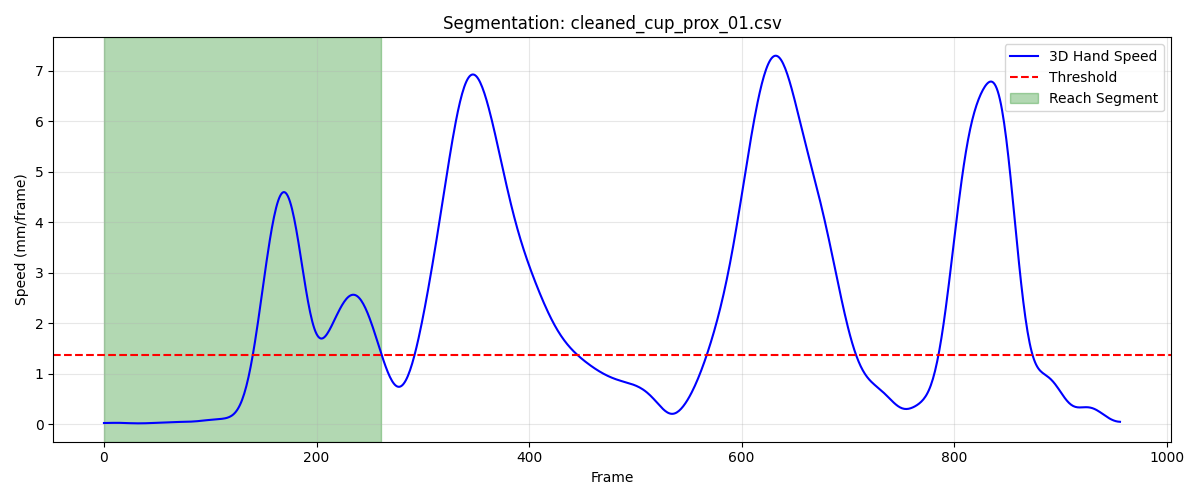

The table this chart was drawn from, first rows:
frame, sub_frame, shoulderr_x, shoulderr_y, shoulderr_z, humr1_x, humr1_y, humr1_z, humr2_x, humr2_y, humr2_z, humr3_x, humr3_y, humr3_z, humr4_x, humr4_y, humr4_z, humr5_x, humr5_y, humr5_z, humr6_x, humr6_y, humr6_z, humr7_x
1, 0, 233.8, -722, 776.2, 256.2, -670.4, 605.3, 260, -660.1, 533.4, 286.8, -712, 601.2, 200, -644.8, 587.2, 286.8, -716.5, 542.7, 214.3, -645, 532.2, 221.3
2, 0, 233.8, -722, 776.2, 256.1, -670.3, 605.3, 259.9, -660.1, 533.4, 286.8, -712, 601.1, 199.9, -644.8, 587.1, 286.8, -716.4, 542.7, 214.3, -645, 532.1, 221.2
3, 0, 233.8, -721.9, 776.1, 256.1, -670.3, 605.2, 259.8, -660.2, 533.4, 286.8, -711.9, 601.1, 199.9, -644.7, 587.1, 286.8, -716.4, 542.6, 214.2, -644.9, 532.1, 221.2
4, 0, 233.7, -721.9, 776.1, 256.1, -670.2, 605.2, 259.8, -660.2, 533.3, 286.7, -711.9, 601.1, 199.8, -644.7, 587.1, 286.7, -716.4, 542.6, 214.2, -644.9, 532.1, 221.1
5, 0, 233.7, -721.8, 776.1, 256, -670.2, 605.1, 259.7, -660.2, 533.3, 286.6, -711.9, 601, 199.8, -644.6, 587, 286.7, -716.3, 542.5, 214.2, -644.9, 532, 221.1
6, 0, 233.6, -721.8, 776, 256, -670.2, 605.1, 259.7, -660.1, 533.3, 286.6, -711.8, 601, 199.7, -644.6, 587, 286.6, -716.3, 542.5, 214.1, -644.8, 532, 221.1
7, 0, 233.6, -721.8, 776, 255.9, -670.1, 605, 259.6, -660.1, 533.2, 286.5, -711.8, 600.9, 199.7, -644.5, 586.9, 286.6, -716.3, 542.5, 214.1, -644.8, 531.9, 221
8, 0, 233.6, -721.7, 776, 255.9, -670.1, 605, 259.6, -660.1, 533.2, 286.5, -711.8, 600.9, 199.6, -644.5, 586.9, 286.5, -716.3, 542.4, 214, -644.7, 531.9, 221
9, 0, 233.5, -721.7, 775.9, 255.8, -670.1, 605, 259.5, -660, 533.1, 286.4, -711.7, 600.9, 199.6, -644.5, 586.9, 286.4, -716.2, 542.4, 214, -644.7, 531.9, 220.9
10, 0, 233.5, -721.7, 775.9, 255.8, -670, 604.9, 259.5, -660, 533.1, 286.4, -711.7, 600.8, 199.6, -644.4, 586.8, 286.4, -716.2, 542.4, 213.9, -644.7, 531.8, 220.8
11, 0, 233.5, -721.6, 775.9, 255.8, -670, 604.9, 259.5, -660, 533, 286.3, -711.7, 600.8, 199.5, -644.4, 586.8, 286.3, -716.2, 542.3, 213.9, -644.6, 531.8, 220.8
12, 0, 233.4, -721.6, 775.9, 255.7, -670, 604.9, 259.4, -659.9, 533, 286.3, -711.7, 600.8, 199.5, -644.4, 586.8, 286.3, -716.2, 542.3, 213.8, -644.6, 531.8, 220.7
13, 0, 233.4, -721.6, 775.8, 255.7, -670, 604.9, 259.4, -659.9, 533, 286.3, -711.7, 600.8, 199.5, -644.3, 586.8, 286.2, -716.2, 542.3, 213.8, -644.6, 531.7, 220.7
14, 0, 233.4, -721.6, 775.8, 255.6, -669.9, 604.8, 259.4, -659.9, 532.9, 286.2, -711.6, 600.7, 199.4, -644.3, 586.8, 286.2, -716.2, 542.3, 213.8, -644.5, 531.7, 220.6
15, 0, 233.3, -721.6, 775.8, 255.6, -669.9, 604.8, 259.4, -659.8, 532.9, 286.2, -711.6, 600.7, 199.4, -644.3, 586.8, 286.2, -716.2, 542.2, 213.8, -644.5, 531.7, 220.6
16, 0, 233.3, -721.5, 775.8, 255.6, -669.9, 604.8, 259.4, -659.8, 532.9, 286.2, -711.6, 600.7, 199.4, -644.3, 586.7, 286.1, -716.2, 542.2, 213.7, -644.5, 531.7, 220.5
17, 0, 233.3, -721.5, 775.8, 255.6, -669.9, 604.8, 259.3, -659.8, 532.9, 286.2, -711.6, 600.7, 199.4, -644.2, 586.7, 286.1, -716.2, 542.2, 213.7, -644.5, 531.7, 220.5
18, 0, 233.2, -721.5, 775.8, 255.5, -669.9, 604.8, 259.3, -659.8, 532.8, 286.1, -711.6, 600.7, 199.3, -644.2, 586.7, 286, -716.2, 542.2, 213.7, -644.5, 531.7, 220.4
19, 0, 233.2, -721.5, 775.8, 255.5, -669.9, 604.8, 259.3, -659.8, 532.8, 286.1, -711.6, 600.7, 199.3, -644.2, 586.7, 286, -716.2, 542.2, 213.7, -644.5, 531.7, 220.4
20, 0, 233.2, -721.5, 775.7, 255.5, -669.9, 604.8, 259.3, -659.8, 532.8, 286.1, -711.6, 600.7, 199.3, -644.2, 586.7, 286, -716.2, 542.2, 213.7, -644.5, 531.6, 220.4
21, 0, 233.1, -721.5, 775.7, 255.5, -669.9, 604.8, 259.3, -659.7, 532.8, 286.1, -711.6, 600.7, 199.3, -644.2, 586.7, 286, -716.2, 542.2, 213.7, -644.5, 531.6, 220.3
22, 0, 233.1, -721.5, 775.7, 255.5, -669.9, 604.8, 259.3, -659.7, 532.8, 286.1, -711.6, 600.7, 199.3, -644.2, 586.7, 285.9, -716.2, 542.2, 213.7, -644.5, 531.6, 220.3
23, 0, 233.1, -721.5, 775.7, 255.4, -669.9, 604.8, 259.3, -659.7, 532.8, 286, -711.6, 600.7, 199.3, -644.1, 586.7, 285.9, -716.2, 542.2, 213.6, -644.5, 531.6, 220.3
24, 0, 233, -721.5, 775.7, 255.4, -669.9, 604.7, 259.2, -659.7, 532.8, 286, -711.6, 600.7, 199.3, -644.1, 586.7, 285.9, -716.2, 542.2, 213.6, -644.4, 531.6, 220.2
25, 0, 233, -721.4, 775.7, 255.4, -669.9, 604.7, 259.2, -659.7, 532.8, 286, -711.6, 600.6, 199.2, -644.1, 586.7, 285.8, -716.2, 542.2, 213.6, -644.4, 531.6, 220.2
26, 0, 233, -721.4, 775.7, 255.4, -669.9, 604.7, 259.2, -659.7, 532.7, 286, -711.6, 600.6, 199.2, -644.1, 586.7, 285.8, -716.2, 542.2, 213.6, -644.4, 531.6, 220.1
27, 0, 233, -721.4, 775.7, 255.4, -669.9, 604.7, 259.2, -659.7, 532.7, 285.9, -711.6, 600.6, 199.2, -644.1, 586.7, 285.8, -716.2, 542.2, 213.6, -644.4, 531.6, 220.1
28, 0, 232.9, -721.4, 775.7, 255.3, -669.8, 604.7, 259.1, -659.7, 532.7, 285.9, -711.6, 600.6, 199.2, -644.1, 586.6, 285.8, -716.2, 542.1, 213.6, -644.4, 531.6, 220.1
29, 0, 232.9, -721.4, 775.7, 255.3, -669.8, 604.7, 259.1, -659.7, 532.7, 285.9, -711.6, 600.6, 199.2, -644, 586.6, 285.7, -716.2, 542.1, 213.5, -644.4, 531.5, 220
30, 0, 232.9, -721.4, 775.7, 255.3, -669.8, 604.7, 259.1, -659.7, 532.7, 285.9, -711.6, 600.6, 199.1, -644, 586.6, 285.7, -716.2, 542.1, 213.5, -644.3, 531.5, 220
31, 0, 232.8, -721.4, 775.7, 255.3, -669.8, 604.7, 259.1, -659.7, 532.7, 285.8, -711.5, 600.6, 199.1, -644, 586.6, 285.7, -716.2, 542.1, 213.5, -644.3, 531.5, 220
32, 0, 232.8, -721.3, 775.7, 255.3, -669.8, 604.7, 259.1, -659.6, 532.7, 285.8, -711.5, 600.6, 199.1, -644, 586.6, 285.6, -716.1, 542.1, 213.5, -644.3, 531.5, 219.9
33, 0, 232.8, -721.3, 775.7, 255.2, -669.8, 604.7, 259, -659.6, 532.7, 285.8, -711.5, 600.6, 199.1, -644, 586.6, 285.6, -716.1, 542.1, 213.5, -644.3, 531.5, 219.9
34, 0, 232.7, -721.3, 775.7, 255.2, -669.8, 604.7, 259, -659.6, 532.7, 285.8, -711.5, 600.6, 199.1, -643.9, 586.6, 285.6, -716.1, 542.1, 213.5, -644.3, 531.5, 219.9
35, 0, 232.7, -721.3, 775.7, 255.2, -669.8, 604.7, 259, -659.6, 532.7, 285.7, -711.5, 600.6, 199.1, -643.9, 586.6, 285.6, -716.1, 542.1, 213.5, -644.3, 531.5, 219.9
36, 0, 232.7, -721.3, 775.7, 255.2, -669.7, 604.7, 259, -659.6, 532.7, 285.7, -711.5, 600.6, 199, -643.9, 586.6, 285.6, -716.1, 542.1, 213.5, -644.2, 531.5, 219.9
37, 0, 232.7, -721.2, 775.7, 255.2, -669.7, 604.7, 259, -659.6, 532.7, 285.7, -711.5, 600.6, 199, -643.9, 586.6, 285.5, -716.1, 542.1, 213.4, -644.2, 531.5, 219.8
38, 0, 232.6, -721.2, 775.7, 255.2, -669.7, 604.7, 259, -659.6, 532.8, 285.7, -711.5, 600.6, 199, -643.9, 586.6, 285.5, -716.1, 542.2, 213.4, -644.2, 531.5, 219.8
39, 0, 232.6, -721.2, 775.7, 255.2, -669.7, 604.7, 259, -659.6, 532.8, 285.6, -711.5, 600.6, 199, -643.8, 586.6, 285.5, -716.1, 542.2, 213.4, -644.2, 531.5, 219.8
40, 0, 232.6, -721.1, 775.7, 255.1, -669.7, 604.7, 258.9, -659.6, 532.8, 285.6, -711.5, 600.6, 199, -643.8, 586.6, 285.5, -716.1, 542.2, 213.4, -644.2, 531.5, 219.8
41, 0, 232.6, -721.1, 775.7, 255.1, -669.7, 604.7, 258.9, -659.6, 532.8, 285.6, -711.4, 600.6, 199, -643.8, 586.6, 285.5, -716.1, 542.2, 213.4, -644.2, 531.5, 219.8
42, 0, 232.5, -721.1, 775.7, 255.1, -669.6, 604.7, 258.9, -659.5, 532.8, 285.6, -711.4, 600.6, 199, -643.8, 586.6, 285.5, -716, 542.2, 213.4, -644.1, 531.5, 219.8
43, 0, 232.5, -721, 775.7, 255.1, -669.6, 604.7, 258.9, -659.5, 532.8, 285.6, -711.4, 600.7, 199, -643.7, 586.6, 285.4, -716, 542.2, 213.4, -644.1, 531.5, 219.7
44, 0, 232.5, -721, 775.7, 255.1, -669.6, 604.7, 258.9, -659.5, 532.7, 285.6, -711.4, 600.7, 199, -643.7, 586.6, 285.4, -716, 542.2, 213.4, -644.1, 531.5, 219.7
45, 0, 232.5, -720.9, 775.7, 255.1, -669.6, 604.7, 258.9, -659.5, 532.7, 285.6, -711.4, 600.7, 198.9, -643.7, 586.6, 285.4, -716, 542.2, 213.4, -644.1, 531.5, 219.7
46, 0, 232.5, -720.9, 775.7, 255.1, -669.5, 604.7, 258.9, -659.5, 532.7, 285.5, -711.3, 600.7, 198.9, -643.7, 586.6, 285.4, -716, 542.2, 213.4, -644, 531.5, 219.7
47, 0, 232.5, -720.9, 775.7, 255.1, -669.5, 604.7, 258.9, -659.4, 532.7, 285.5, -711.3, 600.7, 198.9, -643.6, 586.6, 285.4, -715.9, 542.2, 213.3, -644, 531.5, 219.7
48, 0, 232.4, -720.8, 775.7, 255.1, -669.5, 604.7, 258.9, -659.4, 532.7, 285.5, -711.3, 600.7, 198.9, -643.6, 586.6, 285.4, -715.9, 542.2, 213.3, -644, 531.5, 219.7
49, 0, 232.4, -720.8, 775.7, 255, -669.5, 604.7, 258.9, -659.4, 532.7, 285.5, -711.2, 600.7, 198.9, -643.6, 586.6, 285.4, -715.9, 542.2, 213.3, -644, 531.5, 219.7
50, 0, 232.4, -720.7, 775.7, 255, -669.4, 604.7, 258.8, -659.4, 532.7, 285.5, -711.2, 600.7, 198.9, -643.6, 586.5, 285.4, -715.9, 542.2, 213.3, -643.9, 531.5, 219.7
51, 0, 232.4, -720.7, 775.7, 255, -669.4, 604.7, 258.8, -659.3, 532.7, 285.5, -711.2, 600.7, 198.9, -643.5, 586.5, 285.4, -715.9, 542.2, 213.3, -643.9, 531.4, 219.7
52, 0, 232.4, -720.6, 775.7, 255, -669.4, 604.6, 258.8, -659.3, 532.6, 285.5, -711.1, 600.7, 198.9, -643.5, 586.5, 285.4, -715.8, 542.2, 213.3, -643.9, 531.4, 219.7
53, 0, 232.4, -720.6, 775.7, 255, -669.3, 604.6, 258.8, -659.3, 532.6, 285.5, -711.1, 600.6, 198.9, -643.5, 586.5, 285.3, -715.8, 542.2, 213.3, -643.9, 531.4, 219.6
54, 0, 232.4, -720.5, 775.7, 255, -669.3, 604.6, 258.8, -659.3, 532.6, 285.5, -711.1, 600.6, 198.9, -643.5, 586.5, 285.3, -715.8, 542.2, 213.3, -643.9, 531.4, 219.6
55, 0, 232.4, -720.5, 775.7, 255, -669.3, 604.6, 258.8, -659.2, 532.6, 285.5, -711, 600.6, 198.9, -643.4, 586.5, 285.3, -715.7, 542.2, 213.3, -643.8, 531.4, 219.6
56, 0, 232.4, -720.4, 775.7, 255, -669.2, 604.6, 258.8, -659.2, 532.6, 285.5, -711, 600.6, 198.8, -643.4, 586.5, 285.3, -715.7, 542.1, 213.2, -643.8, 531.4, 219.6
57, 0, 232.4, -720.4, 775.6, 255, -669.2, 604.6, 258.8, -659.2, 532.6, 285.5, -711, 600.6, 198.8, -643.4, 586.5, 285.3, -715.7, 542.1, 213.2, -643.8, 531.4, 219.6
58, 0, 232.3, -720.3, 775.6, 255, -669.2, 604.6, 258.8, -659.1, 532.6, 285.5, -710.9, 600.6, 198.8, -643.3, 586.4, 285.3, -715.7, 542.1, 213.2, -643.8, 531.4, 219.6
59, 0, 232.3, -720.3, 775.6, 255, -669.1, 604.6, 258.8, -659.1, 532.5, 285.5, -710.9, 600.6, 198.8, -643.3, 586.4, 285.3, -715.6, 542.1, 213.2, -643.7, 531.3, 219.6
60, 0, 232.3, -720.2, 775.6, 254.9, -669.1, 604.5, 258.8, -659, 532.5, 285.5, -710.9, 600.6, 198.8, -643.3, 586.4, 285.3, -715.6, 542.1, 213.2, -643.7, 531.3, 219.6
... 202 more rows
